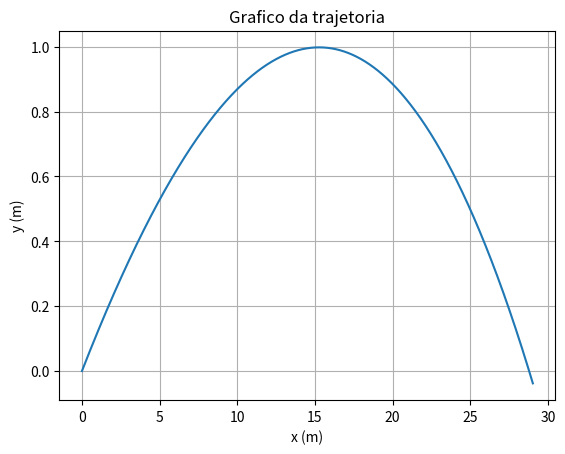

Write Python code to recreate this figure.
import numpy as np
import matplotlib.pyplot as plt

dt=0.0001
tf=0.91
t0=0
n=int((tf-t0)/dt)

ymax=0
xmax=0

t=np.linspace(t0, tf, n+1)
vx=np.empty(n+1)
vy=np.empty(n+1)
ax=np.empty(n+1)
ay=np.empty(n+1)
x=np.empty(n+1)
y=np.empty(n+1)
v=np.empty(n+1)

#metodo de euler
g=9.80
m=0.057  #kg
v0=140*1000/3600 #m/s
ang=(7*np.pi)/180 #rad
vx[0]=v0*np.cos(ang)
vy[0]=v0*np.sin(ang)
vt=100*1000/3600
D=g/(vt**2)

#com resistencia do ar
for i in range(n):
    v[i]=(vy[i]**2+vx[i]**2)**0.5
    ay[i]=-g-D*vy[i]*v[i]
    vy[i+1]=vy[i]+ay[i]*dt
    y[i+1]=y[i]+vy[i]*dt
    ax[i]=-D*vx[i]*v[i]
    vx[i+1]=vx[i]+ax[i]*dt
    x[i+1]=x[i]+vx[i]*dt
    #alcance maximo
    if (y[i+1]*y[i]<0):
        xmax=x[i+1]
    #altura maxima
    #if (y[i-1]<y[i] and y[i+1]<y[i]):
    #    ymax=y[i+1]
    
fig, ax = plt.subplots(1)
ax.plot(x,y)
ax.set_xlabel("x (m)")
ax.set_ylabel("y (m)")
ax.set_title("Grafico da trajetoria")
plt.grid()
plt.show()

print("Exercicio 3, alinea a) ")
print("alcance maximo= ", xmax)
#os seguintes dados foram usados para ajudar a desenhar o grafico no papel
#print("altura maxima= ", ymax)